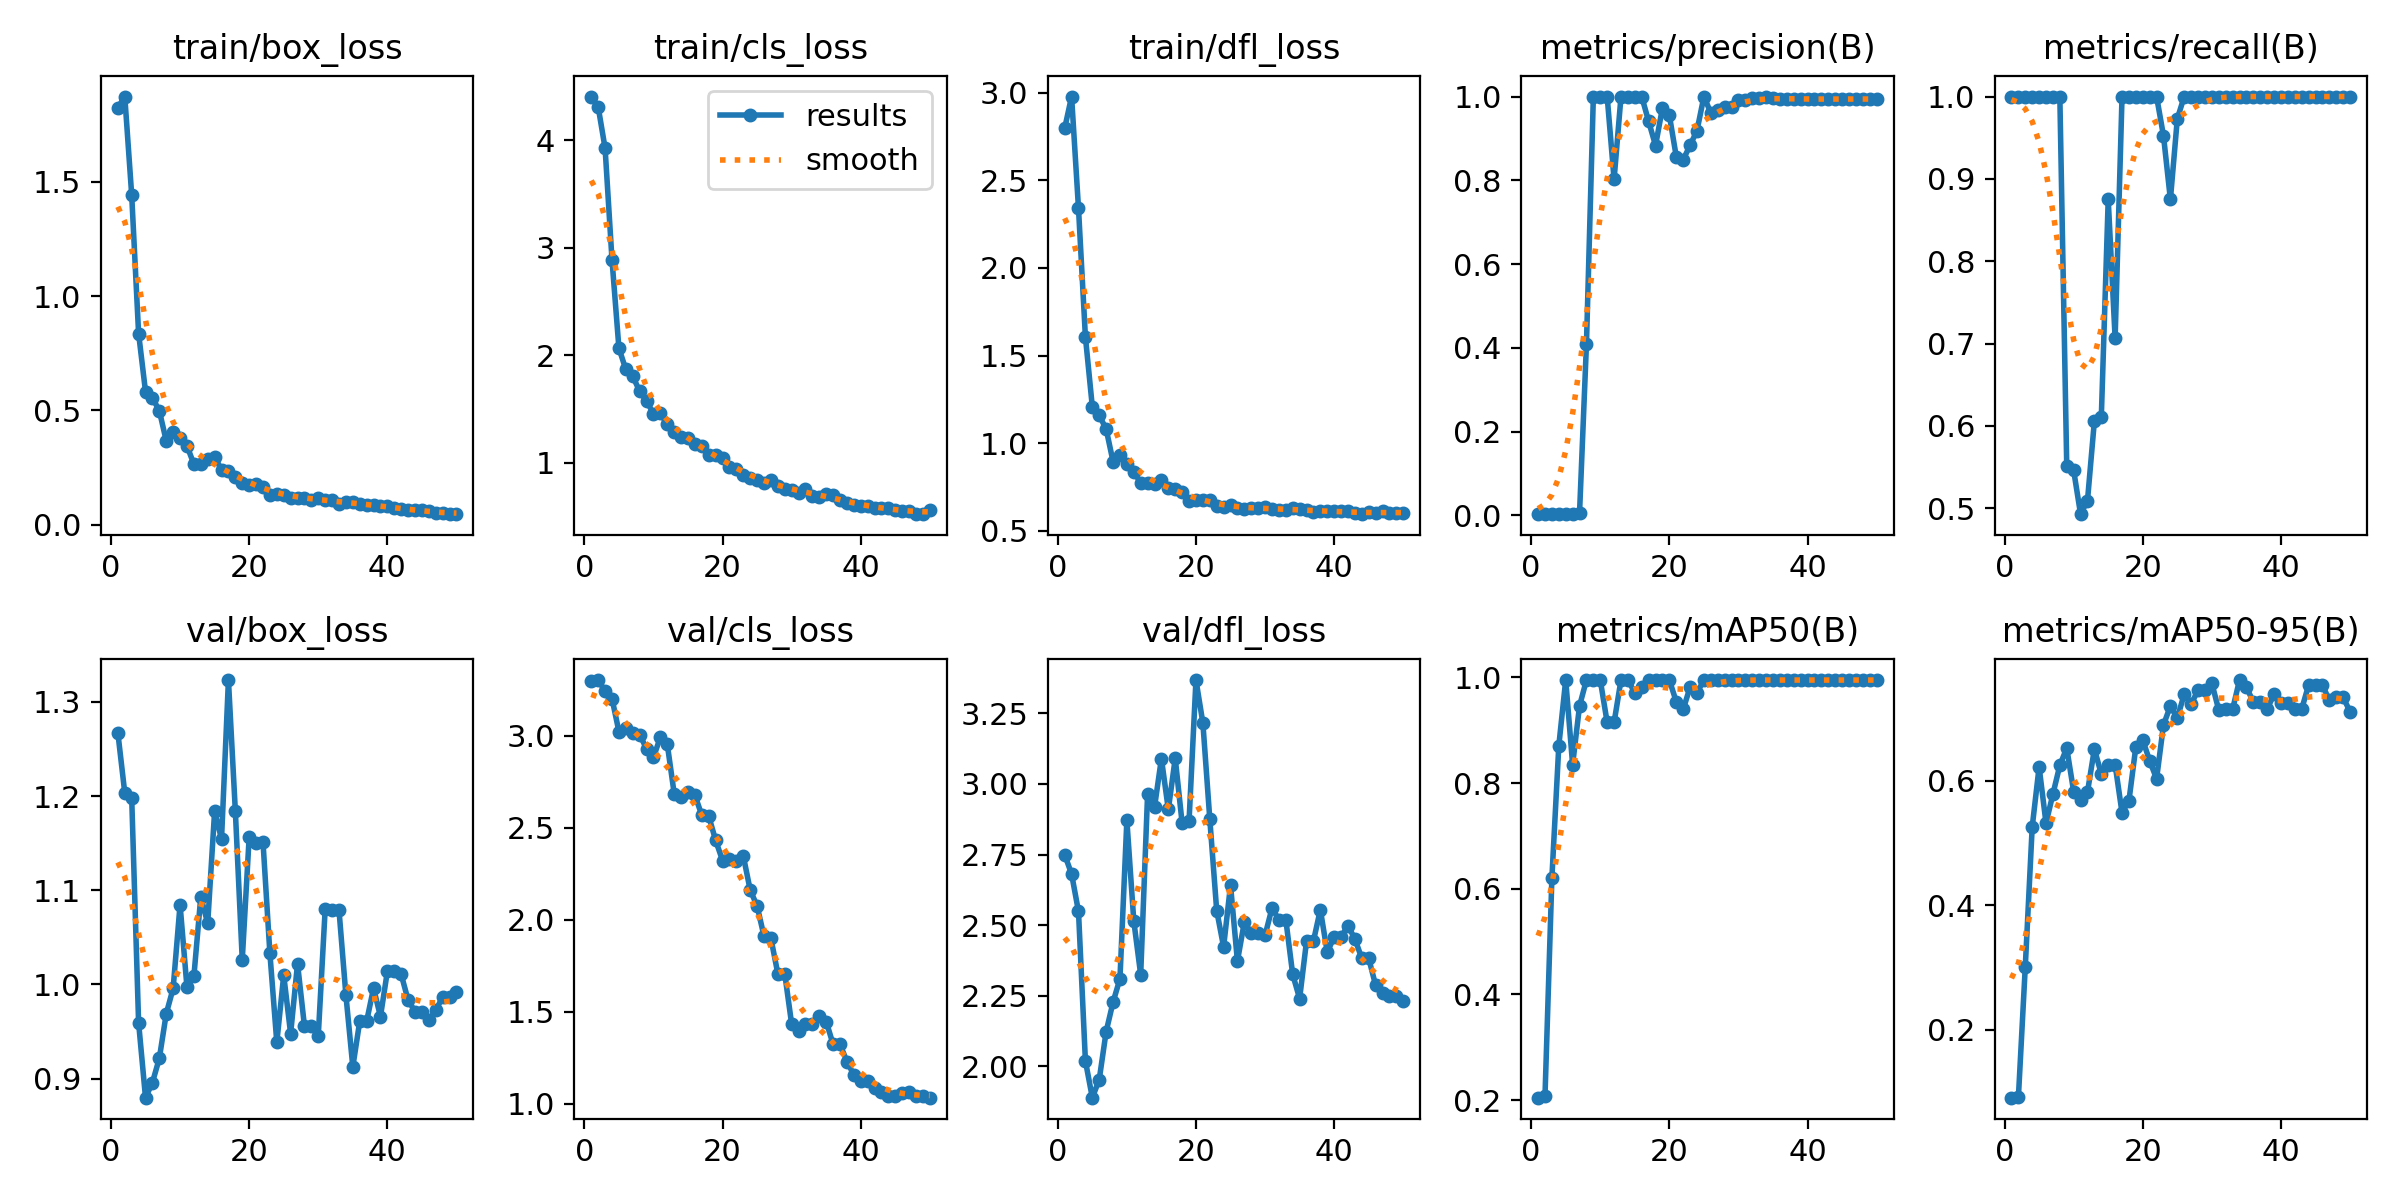

The file beside this chart, header and first rows:
epoch, time, train/box_loss, train/cls_loss, train/dfl_loss, metrics/precision(B), metrics/recall(B), metrics/mAP50(B), metrics/mAP50-95(B), val/box_loss, val/cls_loss, val/dfl_loss, lr/pg0, lr/pg1, lr/pg2
1, 2.061, 1.825, 4.404, 2.797, 0.00296, 1, 0.2048, 0.09129, 1.267, 3.301, 2.75, 4e-05, 4e-05, 4e-05
2, 2.257, 1.873, 4.307, 2.978, 0.00296, 1, 0.2074, 0.09169, 1.203, 3.303, 2.681, 9.802e-05, 9.802e-05, 9.802e-05
3, 2.616, 1.443, 3.924, 2.34, 0.00296, 1, 0.6209, 0.3017, 1.198, 3.243, 2.549, 0.0001537, 0.0001537, 0.0001537
4, 3.349, 0.8364, 2.886, 1.607, 0.00296, 1, 0.8706, 0.5254, 0.9593, 3.202, 2.02, 0.0002069, 0.0002069, 0.0002069
5, 3.615, 0.5823, 2.065, 1.209, 0.00296, 1, 0.995, 0.6218, 0.8797, 3.023, 1.889, 0.0002578, 0.0002578, 0.0002578
6, 3.973, 0.5547, 1.867, 1.159, 0.00296, 1, 0.8348, 0.5316, 0.8957, 3.045, 1.953, 0.0003063, 0.0003063, 0.0003063
7, 4.25, 0.4984, 1.805, 1.082, 0.00525, 1, 0.946, 0.5784, 0.9215, 3.015, 2.123, 0.0003525, 0.0003525, 0.0003525
8, 4.521, 0.3666, 1.664, 0.8959, 0.4084, 1, 0.995, 0.6245, 0.9688, 3.007, 2.227, 0.0003962, 0.0003962, 0.0003962
9, 4.772, 0.4057, 1.573, 0.9308, 1, 0.5508, 0.995, 0.6521, 0.9959, 2.929, 2.31, 0.0004376, 0.0004376, 0.0004376
10, 5.04, 0.3787, 1.457, 0.8826, 1, 0.546, 0.995, 0.5823, 1.085, 2.883, 2.871, 0.0004766, 0.0004766, 0.0004766
11, 5.533, 0.3447, 1.46, 0.8385, 1, 0.4928, 0.9148, 0.5696, 0.997, 2.993, 2.515, 0.0005133, 0.0005133, 0.0005133
12, 5.769, 0.2649, 1.356, 0.7747, 0.8025, 0.5093, 0.9148, 0.5816, 1.009, 2.954, 2.325, 0.0005475, 0.0005475, 0.0005475
13, 6.008, 0.266, 1.289, 0.771, 1, 0.6061, 0.995, 0.6505, 1.093, 2.685, 2.965, 0.0005794, 0.0005794, 0.0005794
14, 6.244, 0.288, 1.235, 0.7671, 1, 0.6103, 0.995, 0.6104, 1.065, 2.668, 2.918, 0.0006089, 0.0006089, 0.0006089
15, 6.466, 0.298, 1.226, 0.7887, 0.9978, 0.875, 0.971, 0.6256, 1.184, 2.695, 3.09, 0.0006361, 0.0006361, 0.0006361
16, 6.697, 0.2394, 1.177, 0.7443, 1, 0.7065, 0.9817, 0.6255, 1.154, 2.677, 2.91, 0.0006608, 0.0006608, 0.0006608
17, 6.953, 0.233, 1.156, 0.7406, 0.9407, 1, 0.995, 0.5483, 1.323, 2.568, 3.091, 0.0006832, 0.0006832, 0.0006832
18, 7.169, 0.2105, 1.074, 0.7197, 0.883, 1, 0.995, 0.5676, 1.184, 2.563, 2.861, 0.0007032, 0.0007032, 0.0007032
19, 7.39, 0.1802, 1.073, 0.6719, 0.9733, 1, 0.995, 0.6543, 1.026, 2.431, 2.869, 0.0007208, 0.0007208, 0.0007208
20, 7.619, 0.1743, 1.045, 0.675, 0.9551, 1, 0.995, 0.6649, 1.156, 2.322, 3.368, 0.0007361, 0.0007361, 0.0007361
21, 7.842, 0.1761, 0.9638, 0.6761, 0.8565, 1, 0.9539, 0.6316, 1.15, 2.329, 3.216, 0.000749, 0.000749, 0.000749
22, 8.053, 0.165, 0.9437, 0.6763, 0.8493, 1, 0.9394, 0.6029, 1.152, 2.318, 2.876, 0.0007595, 0.0007595, 0.0007595
23, 8.268, 0.1308, 0.8891, 0.6441, 0.8836, 0.9523, 0.9817, 0.6892, 1.033, 2.347, 2.552, 0.0007676, 0.0007676, 0.0007676
24, 8.499, 0.1357, 0.8595, 0.6347, 0.9188, 0.875, 0.971, 0.7197, 0.9384, 2.161, 2.423, 0.0007733, 0.0007733, 0.0007733
25, 8.73, 0.128, 0.8412, 0.6474, 1, 0.973, 0.995, 0.7002, 1.01, 2.075, 2.642, 0.0007767, 0.0007767, 0.0007767
26, 8.94, 0.1176, 0.8113, 0.6289, 0.9609, 1, 0.995, 0.7386, 0.9477, 1.91, 2.373, 0.0007777, 0.0007777, 0.0007777
27, 9.17, 0.1157, 0.8356, 0.6234, 0.9684, 1, 0.995, 0.7228, 1.022, 1.898, 2.511, 0.0007763, 0.0007763, 0.0007763
28, 9.388, 0.1186, 0.787, 0.6311, 0.9754, 1, 0.995, 0.745, 0.9557, 1.707, 2.472, 0.0007726, 0.0007726, 0.0007726
29, 9.609, 0.1075, 0.7596, 0.6287, 0.9754, 1, 0.995, 0.745, 0.9557, 1.707, 2.472, 0.0007664, 0.0007664, 0.0007664
30, 9.838, 0.1144, 0.7475, 0.6371, 0.9927, 1, 0.995, 0.7559, 0.9456, 1.432, 2.464, 0.0007579, 0.0007579, 0.0007579
31, 10.07, 0.109, 0.7171, 0.6277, 0.9922, 1, 0.995, 0.713, 1.08, 1.395, 2.56, 0.000747, 0.000747, 0.000747
32, 10.29, 0.1066, 0.7563, 0.62, 0.996, 1, 0.995, 0.7141, 1.079, 1.431, 2.52, 0.0007338, 0.0007338, 0.0007338
33, 10.49, 0.09184, 0.6862, 0.6197, 0.996, 1, 0.995, 0.7141, 1.079, 1.431, 2.52, 0.0007181, 0.0007181, 0.0007181
34, 10.71, 0.09703, 0.6837, 0.6299, 0.9989, 1, 0.995, 0.7612, 0.9886, 1.474, 2.326, 0.0006932, 0.0006932, 0.0006932
35, 10.94, 0.09878, 0.7094, 0.6238, 0.9967, 1, 0.995, 0.7495, 0.9125, 1.446, 2.24, 0.0006536, 0.0006536, 0.0006536
36, 11.14, 0.09185, 0.6973, 0.6189, 0.9949, 1, 0.995, 0.7262, 0.9608, 1.322, 2.444, 0.000614, 0.000614, 0.000614
37, 11.34, 0.08671, 0.6559, 0.6063, 0.9949, 1, 0.995, 0.7262, 0.9608, 1.322, 2.444, 0.0005744, 0.0005744, 0.0005744
38, 11.55, 0.08778, 0.6292, 0.6152, 0.9938, 1, 0.995, 0.7147, 0.996, 1.229, 2.555, 0.0005348, 0.0005348, 0.0005348
39, 11.77, 0.07957, 0.6101, 0.6152, 0.9937, 1, 0.995, 0.7385, 0.9659, 1.156, 2.404, 0.0004952, 0.0004952, 0.0004952
40, 11.99, 0.07983, 0.5983, 0.6116, 0.9937, 1, 0.995, 0.7251, 1.014, 1.121, 2.459, 0.0004556, 0.0004556, 0.0004556
41, 15.11, 0.07433, 0.5977, 0.6123, 0.9937, 1, 0.995, 0.7251, 1.014, 1.121, 2.459, 0.000416, 0.000416, 0.000416
42, 15.35, 0.06755, 0.5814, 0.6119, 0.9939, 1, 0.995, 0.7148, 1.011, 1.083, 2.498, 0.0003764, 0.0003764, 0.0003764
43, 16.01, 0.06468, 0.5746, 0.6038, 0.9942, 1, 0.995, 0.7147, 0.9833, 1.063, 2.451, 0.0003368, 0.0003368, 0.0003368
44, 16.64, 0.06278, 0.5793, 0.5959, 0.9941, 1, 0.995, 0.7531, 0.9712, 1.041, 2.383, 0.0002972, 0.0002972, 0.0002972
45, 16.86, 0.06493, 0.559, 0.6063, 0.9941, 1, 0.995, 0.7531, 0.9712, 1.041, 2.383, 0.0002576, 0.0002576, 0.0002576
46, 17.2, 0.05936, 0.5494, 0.6029, 0.9941, 1, 0.995, 0.7531, 0.9621, 1.06, 2.287, 0.000218, 0.000218, 0.000218
47, 17.43, 0.05204, 0.5503, 0.6111, 0.994, 1, 0.995, 0.7287, 0.9723, 1.063, 2.261, 0.0001784, 0.0001784, 0.0001784
48, 17.65, 0.05024, 0.5275, 0.6032, 0.9941, 1, 0.995, 0.7332, 0.9867, 1.041, 2.248, 0.0001388, 0.0001388, 0.0001388
49, 18.17, 0.0459, 0.5215, 0.6036, 0.9941, 1, 0.995, 0.7332, 0.9867, 1.041, 2.248, 9.92e-05, 9.92e-05, 9.92e-05
50, 18.39, 0.04585, 0.5574, 0.6049, 0.9941, 1, 0.995, 0.7106, 0.9917, 1.033, 2.23, 5.96e-05, 5.96e-05, 5.96e-05
